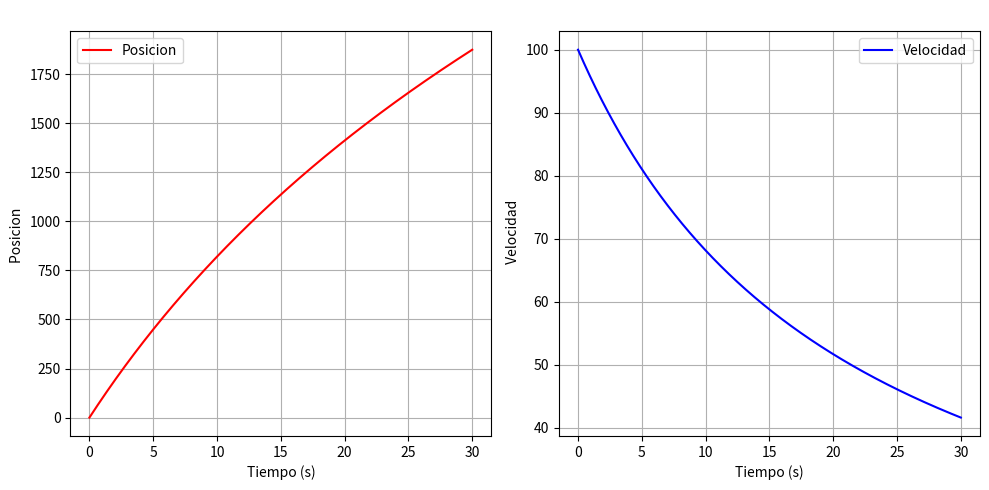

Write the Python code that produced this figure.
# -*- coding: utf-8 -*-
"""
Created on Wed Nov 10 18:59:19 2021

[redacted]

"""
import matplotlib.pyplot as plt
from pylab import *
import math
# Definicion de constantes
N = 30000    # Numero de pasos
x0 = 0         # Posicion inicial
v0 = 100    # Velocidad inicial
tau =30  # Tiempo en segundos de la simulacion
h = tau / float(N-1)   # Paso del tiempo
g =9.8 # Aceleracion 9.8 m/s**2
rho=1.2   #§densidad del aire 
R=6/100
A= math.pi*R**2  #Area 
m = 7.26            # Masa de la particula
xf=86.74  #distancia  final 
Cd1=0.5 #flujo laminar 
Cd2=0.75 #flujo inestable osscilante 
k = (rho*A*Cd1)/2            # constante 

# Generamos un arreglo de Nx2 para almacenar posicion y velocidad
y = zeros([N,2])   #la primera columna sera la posicion y la segunda la velocidad en ese mismo punto 
#notemos que hablamso de una matrix de Nx2 

#Hacemos una correcccion al metodo de Euler Mejorado 

ymas= zeros([N,2])

# tomamos los valores del estado inicial
y[0,0] = x0
y[0,1] = v0


# Generamos tiempos igualmente espaciados
tiempo = linspace(0, tau, N)  

# Definimos nuestra ecuacion diferencial
def EDO(estado, tiempo):
    f0 = estado[1]  #la primera derivada de la posicion no es mas que la misma  velocidad 
    f1 = -(k/m)*  estado[1]**2
    # se sigue la ecuacion 1  , que iguala la derivada de la velocidad ( la aceleracion ), con la misma posicion . 
    #se hace notar ademas que el sistema esta "amortiguado " al tener la presencia de la gravedad en este mismo . 
    
    return array([f0, f1])   


# Metodo de Euler para  resolver numericamente la EDO 
def Euler1(y, t, h, f): 
    y_s = y + h * f(y, t)  # Calculamos el valor siguiente de y
    return y_s

def Euler2(y1,t,h,f):
    y_m = y1+h*((f(y1,t)+f(Euler1(y1,t,h,f),t))/2)  #Calulamos un valor mas puro siguiente de y 
    return y_m 

def RungeKutta(y, t, h, f):
    k1 = h * f(y, t)
    k2 = h * f(Euler2(y,t,h/2,f), t+h/2 )
    k3= h*f(y+k2/2,t+h/2)
    k4=h*f(y+k3,t+h)
    y_p = y + 1/6*(k1+2*k2+2*k3+k4)
    return y_p
   
'''
# Ahora calculamos!

for j in range(N-1): #Hasta N -1 por que partimos de condiciones iniciales, y por que el valor que calculamos  es para j+1 
    y[j+1] = Euler2(y[j],tiempo[j], h, EDO)

#Donde Euler se utiliza dos veces, para hacer la prediccion , de forma iterada sobre el mismo punto y luego obtener el promedio de este 
'''

#Ahora utilizamos el Algoritmo de Runge-Kutta 
for j in range(N-1): #Hasta N -1 por que partimos de condiciones iniciales, y por que el valor que calculamos  es para j+1 
    y[j+1] = RungeKutta(y[j],tiempo[j], h, EDO)


# Ahora graficamos
xdatos = [y[j,0] for j in range(N)]
vdatos = [y[j,1] for j in range(N)] 

#la forma y[j,0] se refiere a toda la primera columna , la columna 0 .

# Configuracion de la grafica con mejor resolucion
figure(figsize=(8, 6), dpi=150)  # Tamano de la figura y resolucion DPI

#Activar esta parte si se desea ver Posicion,Velocidad vs tiempo --------------------------------------------  

plt.figure(figsize=(10, 5))  # Definimos el tamaño de la figura

# Subgráfico 1
plt.subplot(1, 2, 1)  # Subgráfico de 1 fila y 2 columnas, primer subgráfico
plot(tiempo, xdatos, '-r', label='Posicion')
xlabel('Tiempo (s)')  # Etiqueta del eje x
ylabel('Posicion ')  # Etiqueta del eje y
title('                                  ')  # Titulo de la grafica
legend(loc='best')  # Mostrar leyenda en la mejor ubicacion
grid(True)  # Mostrar cuadricula
tight_layout()  # Ajustar el diseno para que quepa todo

# Subgráfico 2
plt.subplot(1, 2, 2)  # Subgráfico de 1 fila y 2 columnas, segundo subgráfico
plot(tiempo, vdatos, '-b', label='Velocidad')
xlabel('Tiempo (s)')  # Etiqueta del eje x
ylabel(' Velocidad')  # Etiqueta del eje y


title('                                  ')  # Titulo de la grafica
legend(loc='best')  # Mostrar leyenda en la mejor ubicacion
grid(True)  # Mostrar cuadricula
tight_layout()  # Ajustar el diseno para que quepa todo

show()